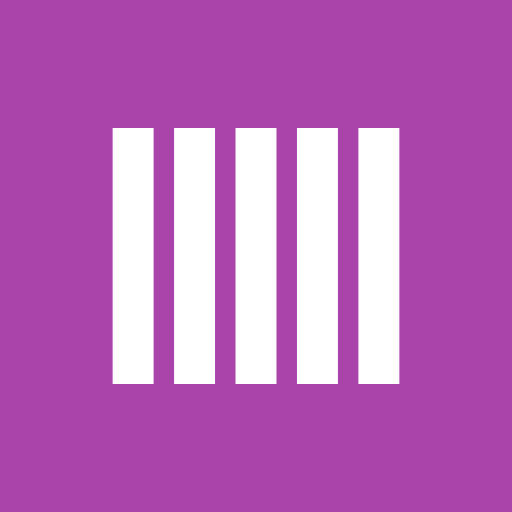
t = 0.00 s
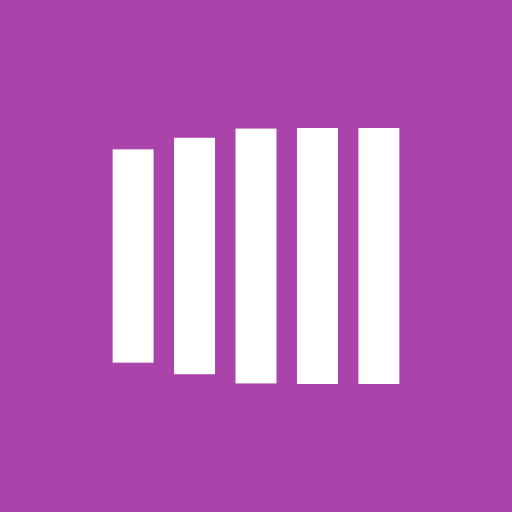
t = 0.23 s
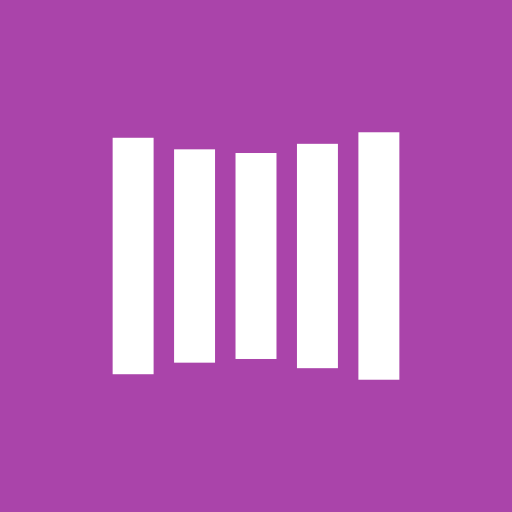
t = 0.48 s
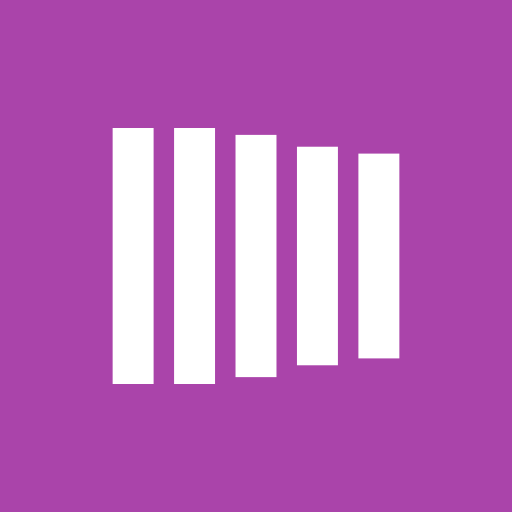
t = 0.70 s
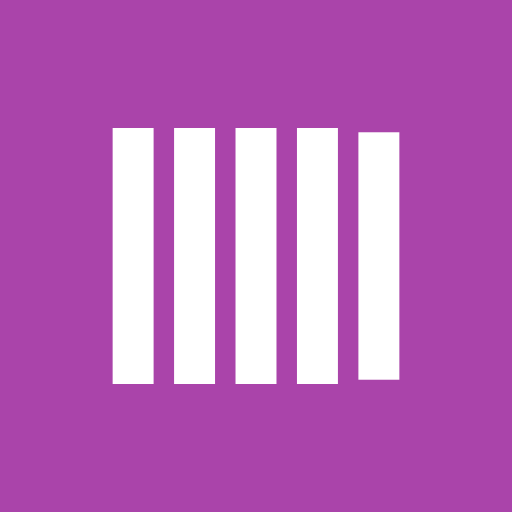
t = 0.93 s
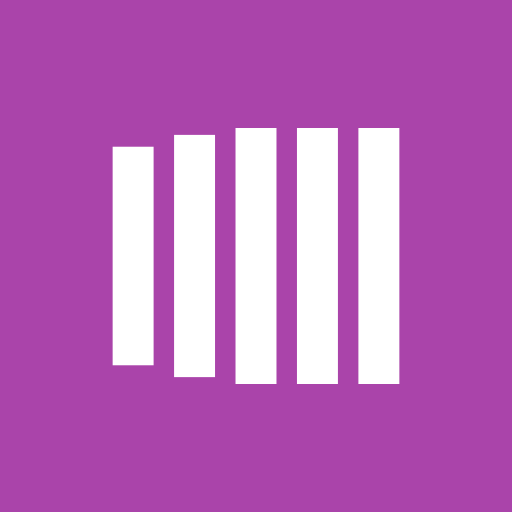
t = 1.20 s

The animated SVG that drew these frames (rendered in a browser with its animation timeline set to each time). Animation: 10 SMIL elements (animate=10); one cycle of 1.40 s, repeats indefinitely.

<?xml version="1.0" encoding="UTF-8"?>
<svg xmlns="http://www.w3.org/2000/svg"
     xmlns:xlink="http://www.w3.org/1999/xlink"
     version="1.1"
     viewBox="0 0 200 200">
  
  
  <!-- Background -->
  <rect fill="#A4A" x="0" y="0" width="200" height="200"/>
  
  <rect fill="#FFF" x="44" y="50" width="16" height="100">
    <animate attributeName="y"
             calcMode="spline"
             begin="0.0s"
             dur="1s"
             keyTimes="0; 0.3; 0.6; 1"
             keySplines="0.3 0 0.7 1; 0.3 0 0.7 1; 0 0 1 1"
             values="50; 60; 50; 50"
             repeatCount="indefinite"/>
    <animate attributeName="height"
             calcMode="spline"
             begin="0.0s"
             dur="1s"
             keyTimes="0; 0.3; 0.6; 1"
             keySplines="0.3 0 0.7 1; 0.3 0 0.7 1; 0 0 1 1"
             values="100; 80; 100; 100"
             repeatCount="indefinite"/>
  </rect>
  <rect fill="#FFF" x="68" y="50" width="16" height="100">
    <animate attributeName="y"
             calcMode="spline"
             begin="0.1s"
             dur="1s"
             keyTimes="0; 0.3; 0.6; 1"
             keySplines="0.3 0 0.7 1; 0.3 0 0.7 1; 0 0 1 1"
             values="50; 60; 50; 50"
             repeatCount="indefinite"/>
    <animate attributeName="height"
             calcMode="spline"
             begin="0.1s"
             dur="1s"
             keyTimes="0; 0.3; 0.6; 1"
             keySplines="0.3 0 0.7 1; 0.3 0 0.7 1; 0 0 1 1"
             values="100; 80; 100; 100"
             repeatCount="indefinite"/>
  </rect>
  <rect fill="#FFF" x="92" y="50" width="16" height="100">
    <animate attributeName="y"
             calcMode="spline"
             begin="0.2s"
             dur="1s"
             keyTimes="0; 0.3; 0.6; 1"
             keySplines="0.3 0 0.7 1; 0.3 0 0.7 1; 0 0 1 1"
             values="50; 60; 50; 50"
             repeatCount="indefinite"/>
    <animate attributeName="height"
             calcMode="spline"
             begin="0.2s"
             dur="1s"
             keyTimes="0; 0.3; 0.6; 1"
             keySplines="0.3 0 0.7 1; 0.3 0 0.7 1; 0 0 1 1"
             values="100; 80; 100; 100"
             repeatCount="indefinite"/>
  </rect>
  <rect fill="#FFF" x="116" y="50" width="16" height="100">
    <animate attributeName="y"
             calcMode="spline"
             begin="0.3s"
             dur="1s"
             keyTimes="0; 0.3; 0.6; 1"
             keySplines="0.3 0 0.7 1; 0.3 0 0.7 1; 0 0 1 1"
             values="50; 60; 50; 50"
             repeatCount="indefinite"/>
    <animate attributeName="height"
             calcMode="spline"
             begin="0.3s"
             dur="1s"
             keyTimes="0; 0.3; 0.6; 1"
             keySplines="0.3 0 0.7 1; 0.3 0 0.7 1; 0 0 1 1"
             values="100; 80; 100; 100"
             repeatCount="indefinite"/>
  </rect>
  <rect fill="#FFF" x="140" y="50" width="16" height="100">
    <animate attributeName="y"
             calcMode="spline"
             begin="0.4s"
             dur="1s"
             keyTimes="0; 0.3; 0.6; 1"
             keySplines="0.3 0 0.7 1; 0.3 0 0.7 1; 0 0 1 1"
             values="50; 60; 50; 50"
             repeatCount="indefinite"/>
    <animate attributeName="height"
             calcMode="spline"
             begin="0.4s"
             dur="1s"
             keyTimes="0; 0.3; 0.6; 1"
             keySplines="0.3 0 0.7 1; 0.3 0 0.7 1; 0 0 1 1"
             values="100; 80; 100; 100"
             repeatCount="indefinite"/>
  </rect>
  
  
</svg>